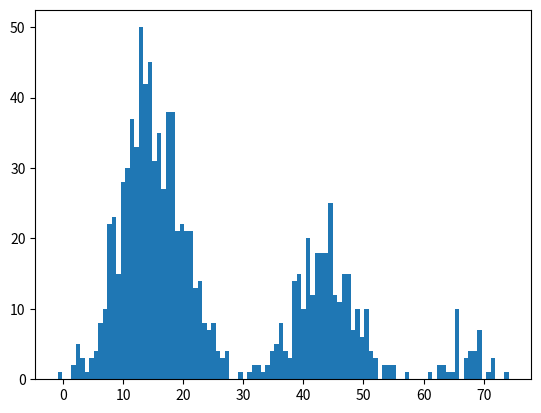

Source code (Python):
import numpy as np
import random
import matplotlib.pyplot as plt


# Define the Gaussian function (PDF)
def gaussian(x, mu, sigma, weight):
    return weight / (np.sqrt(2 * np.pi * sigma**2)) * np.exp(-((x - mu)**2) / (2 * sigma**2))


# Parameters for A(x), B(x), C(x)
params = [
    {"mu": 15, "sigma": 5, "weight": 730},   # A(x)
    {"mu": 44, "sigma": 5, "weight": 330},   # B(x)
    {"mu": 68, "sigma": 2.5, "weight": 50}   # C(x)
]

# Function to compute T(x)
def T(x):
    return sum(gaussian(x, p["mu"], p["sigma"], p["weight"]) for p in params)

# Total area (integral of T(x)) - the sum of the weights
total_area = sum(p["weight"] for p in params)  # This is 1110

# Function to compute P(x), the normalized probability distribution
def P(x):
    return T(x) / total_area

# Function to compute the CDF F(x) numerically (Riemann sum)
def F(x, num_points=1000):
    # We calculate the integral using a Riemann sum from -infinity to x
    x_values = np.linspace(-100, x, num_points)
    dx = x_values[1] - x_values[0]
    return np.sum(P(x_values) * dx)

# Bisection method to find the quantile function Q(p)
def bisection_method(p, lower=-100, upper=100, tol=1e-6, max_iter=1000):
    # Check initial conditions
    F_lower = F(lower)
    F_upper = F(upper)
    
    if F_lower > p or F_upper < p:
        raise ValueError(f"Probability p={p} is out of bounds for the CDF.")
    
    # Bisection loop
    for _ in range(max_iter):
        mid = (lower + upper) / 2
        F_mid = F(mid)
        
        # Check if the midpoint is close enough to the target probability
        if abs(F_mid - p) < tol:
            return mid
        
        # Narrow down the search interval
        if F_mid < p:
            lower = mid
        else:
            upper = mid
    
    raise ValueError("Bisection method did not converge.")

# Example: Find the quantile corresponding to a cumulative probability p = 0.95
values = []
for _ in range(1_000):
    quantile_value = bisection_method(random.random())
    values.append(quantile_value)

plt.hist(values, bins=100)
plt.show()

print(f"average quantile value is {sum(values) / len(values)}")
# print(f"Quantile corresponding to p = {p}: {quantile_value}")